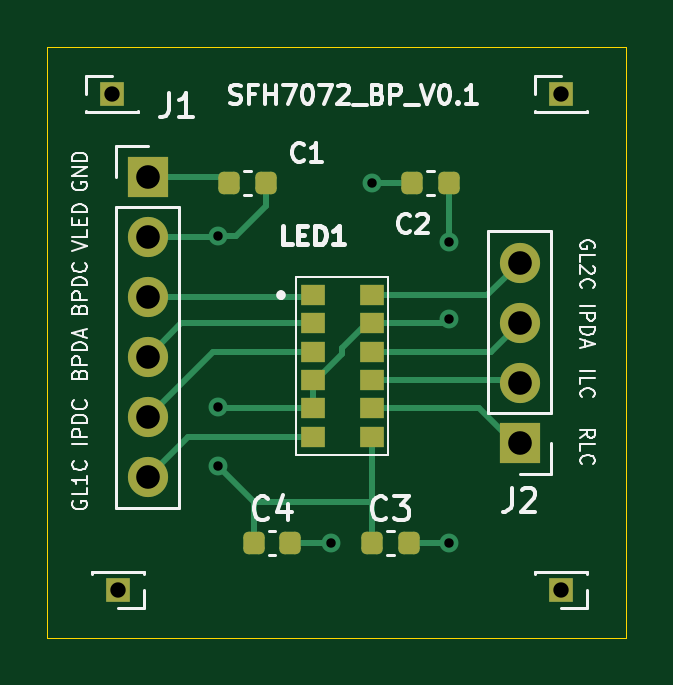
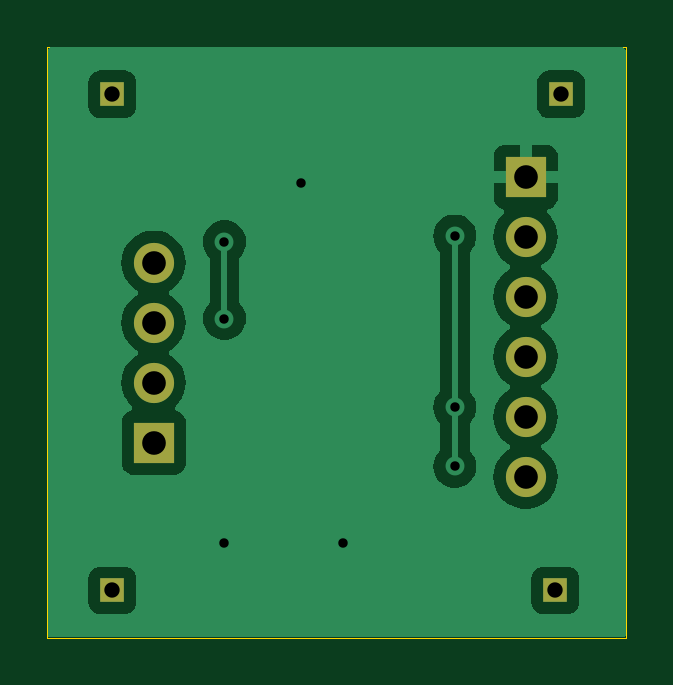
Circuit board: 11 layer files. Board 24.5 x 25.0 mm.
- bottom_copper: sfh7072_breakoutboard-B_Cu.gbr (24437 bytes)
- bottom_mask: sfh7072_breakoutboard-B_Mask.gbr (986 bytes)
- paste: sfh7072_breakoutboard-B_Paste.gbr (536 bytes)
- bottom_silk: sfh7072_breakoutboard-B_Silkscreen.gbr (537 bytes)
- outline: sfh7072_breakoutboard-Edge_Cuts.gbr (692 bytes)
- top_copper: sfh7072_breakoutboard-F_Cu.gbr (5170 bytes)
- top_mask: sfh7072_breakoutboard-F_Mask.gbr (2284 bytes)
- paste: sfh7072_breakoutboard-F_Paste.gbr (1824 bytes)
- top_silk: sfh7072_breakoutboard-F_Silkscreen.gbr (32185 bytes)
- drill: sfh7072_breakoutboard-NPTH.drl (301 bytes)
- drill: sfh7072_breakoutboard-PTH.drl (817 bytes)

=== bottom_copper: sfh7072_breakoutboard-B_Cu.gbr (24437 bytes, source omitted) ===
=== bottom_mask: sfh7072_breakoutboard-B_Mask.gbr ===
G04 #@! TF.GenerationSoftware,KiCad,Pcbnew,8.0.01-1-dev-1e03266dfe*
G04 #@! TF.CreationDate,2024-03-02T01:51:38-08:00*
G04 #@! TF.ProjectId,sfh7072_breakoutboard,73666837-3037-4325-9f62-7265616b6f75,rev?*
G04 #@! TF.SameCoordinates,Original*
G04 #@! TF.FileFunction,Soldermask,Bot*
G04 #@! TF.FilePolarity,Negative*
%FSLAX46Y46*%
G04 Gerber Fmt 4.6, Leading zero omitted, Abs format (unit mm)*
G04 Created by KiCad (PCBNEW 8.0.01-1-dev-1e03266dfe) date 2024-03-02 01:51:38*
%MOMM*%
%LPD*%
G01*
G04 APERTURE LIST*
%ADD10R,1.700000X1.700000*%
%ADD11O,1.700000X1.700000*%
%ADD12R,1.000000X1.000000*%
G04 APERTURE END LIST*
D10*
X24000000Y-20250000D03*
D11*
X24000000Y-22790000D03*
X24000000Y-25330000D03*
X24000000Y-27870000D03*
X24000000Y-30410000D03*
X24000000Y-32950000D03*
D10*
X39750000Y-31500000D03*
D11*
X39750000Y-28960000D03*
X39750000Y-26420000D03*
X39750000Y-23880000D03*
D12*
X41500000Y-37750000D03*
X41500000Y-16750000D03*
X22750000Y-37750000D03*
X22500000Y-16750000D03*
M02*

=== paste: sfh7072_breakoutboard-B_Paste.gbr ===
G04 #@! TF.GenerationSoftware,KiCad,Pcbnew,8.0.01-1-dev-1e03266dfe*
G04 #@! TF.CreationDate,2024-03-02T01:51:38-08:00*
G04 #@! TF.ProjectId,sfh7072_breakoutboard,73666837-3037-4325-9f62-7265616b6f75,rev?*
G04 #@! TF.SameCoordinates,Original*
G04 #@! TF.FileFunction,Paste,Bot*
G04 #@! TF.FilePolarity,Positive*
%FSLAX46Y46*%
G04 Gerber Fmt 4.6, Leading zero omitted, Abs format (unit mm)*
G04 Created by KiCad (PCBNEW 8.0.01-1-dev-1e03266dfe) date 2024-03-02 01:51:38*
%MOMM*%
%LPD*%
G01*
G04 APERTURE LIST*
G04 APERTURE END LIST*
M02*

=== bottom_silk: sfh7072_breakoutboard-B_Silkscreen.gbr ===
G04 #@! TF.GenerationSoftware,KiCad,Pcbnew,8.0.01-1-dev-1e03266dfe*
G04 #@! TF.CreationDate,2024-03-02T01:51:38-08:00*
G04 #@! TF.ProjectId,sfh7072_breakoutboard,73666837-3037-4325-9f62-7265616b6f75,rev?*
G04 #@! TF.SameCoordinates,Original*
G04 #@! TF.FileFunction,Legend,Bot*
G04 #@! TF.FilePolarity,Positive*
%FSLAX46Y46*%
G04 Gerber Fmt 4.6, Leading zero omitted, Abs format (unit mm)*
G04 Created by KiCad (PCBNEW 8.0.01-1-dev-1e03266dfe) date 2024-03-02 01:51:38*
%MOMM*%
%LPD*%
G01*
G04 APERTURE LIST*
G04 APERTURE END LIST*
M02*

=== outline: sfh7072_breakoutboard-Edge_Cuts.gbr ===
G04 #@! TF.GenerationSoftware,KiCad,Pcbnew,8.0.01-1-dev-1e03266dfe*
G04 #@! TF.CreationDate,2024-03-02T01:51:38-08:00*
G04 #@! TF.ProjectId,sfh7072_breakoutboard,73666837-3037-4325-9f62-7265616b6f75,rev?*
G04 #@! TF.SameCoordinates,Original*
G04 #@! TF.FileFunction,Profile,NP*
%FSLAX46Y46*%
G04 Gerber Fmt 4.6, Leading zero omitted, Abs format (unit mm)*
G04 Created by KiCad (PCBNEW 8.0.01-1-dev-1e03266dfe) date 2024-03-02 01:51:38*
%MOMM*%
%LPD*%
G01*
G04 APERTURE LIST*
G04 #@! TA.AperFunction,Profile*
%ADD10C,0.050000*%
G04 #@! TD*
G04 APERTURE END LIST*
D10*
X19750000Y-14750000D02*
X44250000Y-14750000D01*
X44250000Y-39750000D01*
X19750000Y-39750000D01*
X19750000Y-14750000D01*
M02*

=== top_copper: sfh7072_breakoutboard-F_Cu.gbr ===
G04 #@! TF.GenerationSoftware,KiCad,Pcbnew,8.0.01-1-dev-1e03266dfe*
G04 #@! TF.CreationDate,2024-03-02T01:51:37-08:00*
G04 #@! TF.ProjectId,sfh7072_breakoutboard,73666837-3037-4325-9f62-7265616b6f75,rev?*
G04 #@! TF.SameCoordinates,Original*
G04 #@! TF.FileFunction,Copper,L1,Top*
G04 #@! TF.FilePolarity,Positive*
%FSLAX46Y46*%
G04 Gerber Fmt 4.6, Leading zero omitted, Abs format (unit mm)*
G04 Created by KiCad (PCBNEW 8.0.01-1-dev-1e03266dfe) date 2024-03-02 01:51:37*
%MOMM*%
%LPD*%
G01*
G04 APERTURE LIST*
G04 Aperture macros list*
%AMRoundRect*
0 Rectangle with rounded corners*
0 $1 Rounding radius*
0 $2 $3 $4 $5 $6 $7 $8 $9 X,Y pos of 4 corners*
0 Add a 4 corners polygon primitive as box body*
4,1,4,$2,$3,$4,$5,$6,$7,$8,$9,$2,$3,0*
0 Add four circle primitives for the rounded corners*
1,1,$1+$1,$2,$3*
1,1,$1+$1,$4,$5*
1,1,$1+$1,$6,$7*
1,1,$1+$1,$8,$9*
0 Add four rect primitives between the rounded corners*
20,1,$1+$1,$2,$3,$4,$5,0*
20,1,$1+$1,$4,$5,$6,$7,0*
20,1,$1+$1,$6,$7,$8,$9,0*
20,1,$1+$1,$8,$9,$2,$3,0*%
G04 Aperture macros list end*
G04 #@! TA.AperFunction,ComponentPad*
%ADD10R,1.700000X1.700000*%
G04 #@! TD*
G04 #@! TA.AperFunction,ComponentPad*
%ADD11O,1.700000X1.700000*%
G04 #@! TD*
G04 #@! TA.AperFunction,ComponentPad*
%ADD12R,1.000000X1.000000*%
G04 #@! TD*
G04 #@! TA.AperFunction,SMDPad,CuDef*
%ADD13RoundRect,0.225000X-0.225000X-0.250000X0.225000X-0.250000X0.225000X0.250000X-0.225000X0.250000X0*%
G04 #@! TD*
G04 #@! TA.AperFunction,SMDPad,CuDef*
%ADD14RoundRect,0.225000X0.225000X0.250000X-0.225000X0.250000X-0.225000X-0.250000X0.225000X-0.250000X0*%
G04 #@! TD*
G04 #@! TA.AperFunction,SMDPad,CuDef*
%ADD15R,1.000000X0.900000*%
G04 #@! TD*
G04 #@! TA.AperFunction,ViaPad*
%ADD16C,0.800000*%
G04 #@! TD*
G04 #@! TA.AperFunction,Conductor*
%ADD17C,0.250000*%
G04 #@! TD*
G04 APERTURE END LIST*
D10*
X24000000Y-20250000D03*
D11*
X24000000Y-22790000D03*
X24000000Y-25330000D03*
X24000000Y-27870000D03*
X24000000Y-30410000D03*
X24000000Y-32950000D03*
D10*
X39750000Y-31500000D03*
D11*
X39750000Y-28960000D03*
X39750000Y-26420000D03*
X39750000Y-23880000D03*
D12*
X41500000Y-37750000D03*
X41500000Y-16750000D03*
D13*
X33500000Y-35750000D03*
X35050000Y-35750000D03*
D14*
X36750000Y-20500000D03*
X35200000Y-20500000D03*
D13*
X28500000Y-35750000D03*
X30050000Y-35750000D03*
D12*
X22750000Y-37750000D03*
D14*
X29000000Y-20500000D03*
X27450000Y-20500000D03*
D12*
X22500000Y-16750000D03*
D15*
X31000000Y-25250000D03*
X31000000Y-26450000D03*
X31000000Y-27650000D03*
X31000000Y-28850000D03*
X31000000Y-30050000D03*
X31000000Y-31250000D03*
X33500000Y-31250000D03*
X33500000Y-30050000D03*
X33500000Y-28850000D03*
X33500000Y-27650000D03*
X33500000Y-26450000D03*
X33500000Y-25250000D03*
D16*
X36750000Y-35750000D03*
X31750000Y-35750000D03*
X33500000Y-20500000D03*
X27000000Y-32500000D03*
X27000000Y-22750000D03*
X36750000Y-23000000D03*
X27000000Y-30000000D03*
X36750000Y-26250000D03*
D17*
X35050000Y-35750000D02*
X36750000Y-35750000D01*
X30050000Y-35750000D02*
X31750000Y-35750000D01*
X27200000Y-20250000D02*
X27450000Y-20500000D01*
X35200000Y-20500000D02*
X33500000Y-20500000D01*
X24000000Y-20250000D02*
X27200000Y-20250000D01*
X29000000Y-21500000D02*
X29000000Y-20500000D01*
X31000000Y-28850000D02*
X31000000Y-30050000D01*
X28500000Y-34000000D02*
X27000000Y-32500000D01*
X24000000Y-22790000D02*
X26960000Y-22790000D01*
X28450000Y-35800000D02*
X28500000Y-35750000D01*
X27750000Y-22750000D02*
X29000000Y-21500000D01*
X33500000Y-33000000D02*
X33500000Y-31250000D01*
X31150000Y-28850000D02*
X32250000Y-27750000D01*
X27050000Y-30050000D02*
X27000000Y-30000000D01*
X26750000Y-22750000D02*
X26710000Y-22790000D01*
X33300000Y-26450000D02*
X33500000Y-26450000D01*
X31000000Y-28850000D02*
X31150000Y-28850000D01*
X31000000Y-30050000D02*
X27050000Y-30050000D01*
X33500000Y-26450000D02*
X36550000Y-26450000D01*
X27000000Y-22750000D02*
X27750000Y-22750000D01*
X33500000Y-34000000D02*
X33500000Y-33000000D01*
X28500000Y-35750000D02*
X28500000Y-34000000D01*
X36550000Y-26450000D02*
X36750000Y-26250000D01*
X33500000Y-34000000D02*
X28500000Y-34000000D01*
X32250000Y-27750000D02*
X32250000Y-27500000D01*
X33500000Y-34000000D02*
X33500000Y-35750000D01*
X36750000Y-23000000D02*
X36750000Y-20500000D01*
X26960000Y-22790000D02*
X27000000Y-22750000D01*
X32250000Y-27500000D02*
X33300000Y-26450000D01*
X30920000Y-25330000D02*
X31000000Y-25250000D01*
X24000000Y-25330000D02*
X30920000Y-25330000D01*
X25700000Y-31250000D02*
X31000000Y-31250000D01*
X24000000Y-32950000D02*
X25700000Y-31250000D01*
X25420000Y-26450000D02*
X31000000Y-26450000D01*
X24000000Y-27870000D02*
X25420000Y-26450000D01*
X30900000Y-27750000D02*
X31000000Y-27650000D01*
X24000000Y-30410000D02*
X26760000Y-27650000D01*
X26760000Y-27650000D02*
X31000000Y-27650000D01*
X39750000Y-31500000D02*
X39500000Y-31500000D01*
X39500000Y-31500000D02*
X38050000Y-30050000D01*
X38050000Y-30050000D02*
X33500000Y-30050000D01*
X39640000Y-28850000D02*
X39750000Y-28960000D01*
X33500000Y-28850000D02*
X39640000Y-28850000D01*
X38520000Y-27650000D02*
X39750000Y-26420000D01*
X33500000Y-27650000D02*
X38520000Y-27650000D01*
X38380000Y-25250000D02*
X39750000Y-23880000D01*
X33500000Y-25250000D02*
X38380000Y-25250000D01*
M02*

=== top_mask: sfh7072_breakoutboard-F_Mask.gbr (2284 bytes, source withheld) ===
=== paste: sfh7072_breakoutboard-F_Paste.gbr (1824 bytes, source withheld) ===
=== top_silk: sfh7072_breakoutboard-F_Silkscreen.gbr (32185 bytes, source omitted) ===
=== drill: sfh7072_breakoutboard-NPTH.drl ===
M48
; DRILL file {KiCad 8.0.01-1-dev-1e03266dfe} date 2024-03-02T01:51:32-0800
; FORMAT={-:-/ absolute / inch / decimal}
; #@! TF.CreationDate,2024-03-02T01:51:32-08:00
; #@! TF.GenerationSoftware,Kicad,Pcbnew,8.0.01-1-dev-1e03266dfe
; #@! TF.FileFunction,NonPlated,1,2,NPTH
FMAT,2
INCH
%
G90
G05
M30

=== drill: sfh7072_breakoutboard-PTH.drl ===
M48
; DRILL file {KiCad 8.0.01-1-dev-1e03266dfe} date 2024-03-02T01:51:32-0800
; FORMAT={-:-/ absolute / inch / decimal}
; #@! TF.CreationDate,2024-03-02T01:51:32-08:00
; #@! TF.GenerationSoftware,Kicad,Pcbnew,8.0.01-1-dev-1e03266dfe
; #@! TF.FileFunction,Plated,1,2,PTH
FMAT,2
INCH
; #@! TA.AperFunction,Plated,PTH,ViaDrill
T1C0.0157
; #@! TA.AperFunction,Plated,PTH,ComponentDrill
T2C0.0256
; #@! TA.AperFunction,Plated,PTH,ComponentDrill
T3C0.0394
%
G90
G05
T1
X1.063Y-0.8957
X1.063Y-1.1811
X1.063Y-1.2795
X1.25Y-1.4075
X1.3189Y-0.8071
X1.4469Y-0.9055
X1.4469Y-1.0335
X1.4469Y-1.4075
T2
X0.8858Y-0.6594
X0.8957Y-1.4862
X1.6339Y-0.6594
X1.6339Y-1.4862
T3
X0.9449Y-0.7972
X0.9449Y-0.8972
X0.9449Y-0.9972
X0.9449Y-1.0972
X0.9449Y-1.1972
X0.9449Y-1.2972
X1.565Y-0.9402
X1.565Y-1.0402
X1.565Y-1.1402
X1.565Y-1.2402
M30

